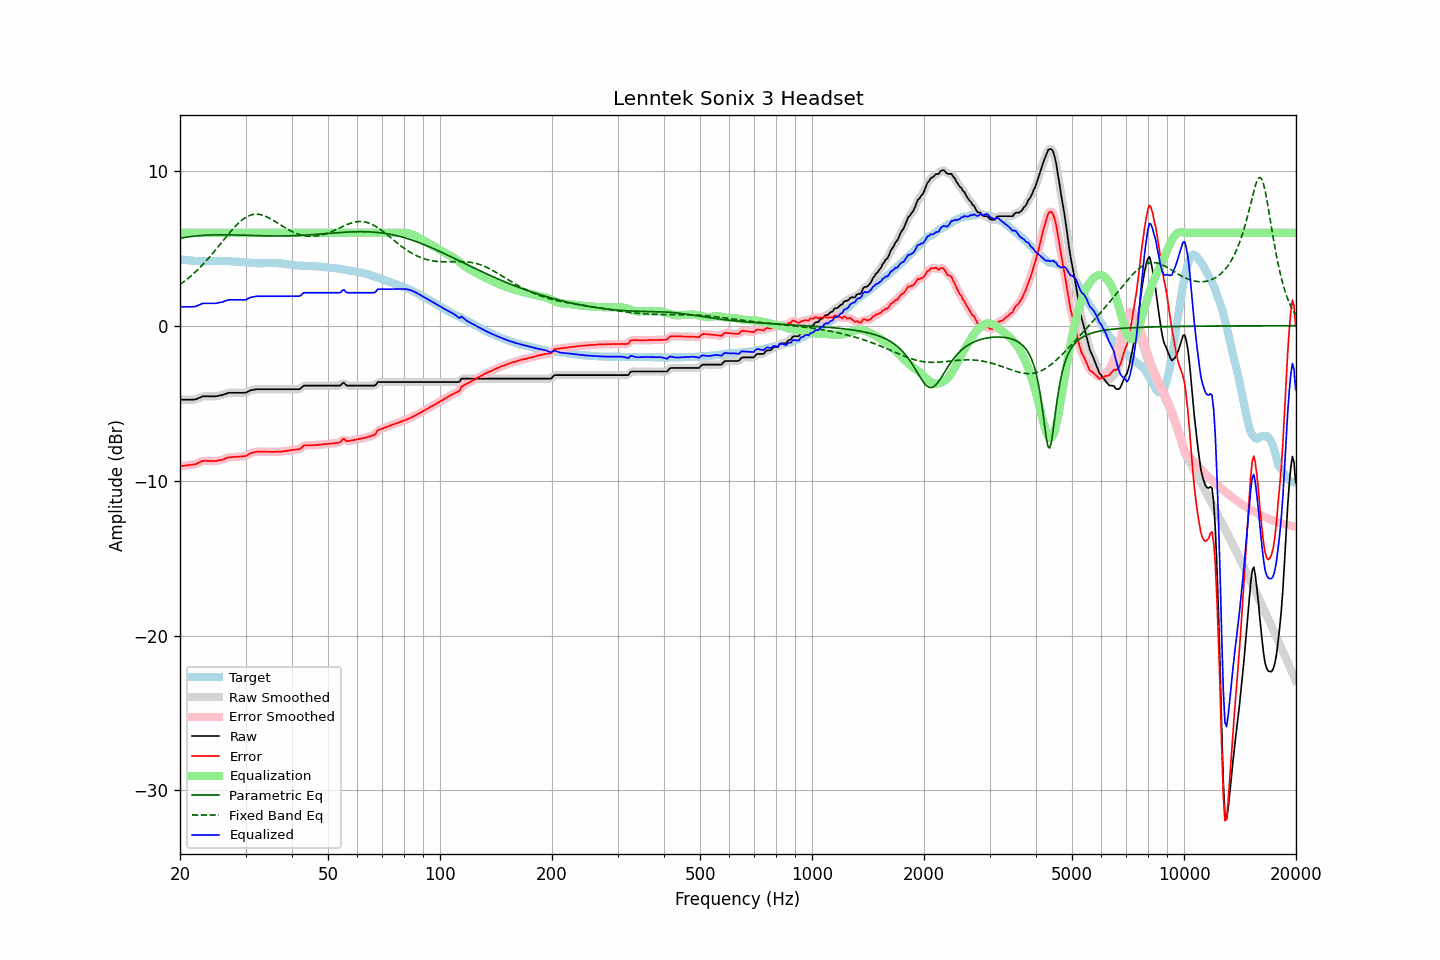

Values plotted in this chart, from the file beside it:
frequency, raw, error, smoothed, error_smoothed, equalization, parametric_eq, fixed_band_eq, equalized_raw, equalized_smoothed, target
20.00, -4.78, -9.08, -4.78, -9.07, 6.00, 5.65, 2.66, 1.22, 1.22, 4.30
20.20, -4.78, -9.06, -4.78, -9.06, 6.00, 5.66, 2.73, 1.22, 1.22, 4.28
20.40, -4.78, -9.05, -4.78, -9.04, 6.00, 5.68, 2.81, 1.22, 1.22, 4.27
20.61, -4.78, -9.04, -4.78, -9.03, 6.00, 5.70, 2.89, 1.22, 1.22, 4.26
20.81, -4.78, -9.01, -4.78, -9.02, 6.00, 5.72, 2.97, 1.22, 1.22, 4.24
21.02, -4.78, -9.00, -4.78, -9.01, 6.00, 5.73, 3.06, 1.22, 1.22, 4.23
21.23, -4.78, -8.99, -4.78, -8.99, 6.00, 5.75, 3.14, 1.22, 1.22, 4.22
21.44, -4.78, -8.98, -4.78, -8.98, 6.00, 5.76, 3.23, 1.22, 1.22, 4.21
21.66, -4.77, -8.96, -4.77, -8.97, 6.00, 5.77, 3.32, 1.23, 1.23, 4.20
21.87, -4.77, -8.95, -4.76, -8.95, 6.00, 5.78, 3.42, 1.23, 1.24, 4.19
22.09, -4.75, -8.93, -4.74, -8.92, 6.00, 5.79, 3.52, 1.25, 1.26, 4.18
22.31, -4.70, -8.87, -4.70, -8.88, 6.00, 5.81, 3.62, 1.30, 1.30, 4.17
22.54, -4.66, -8.83, -4.65, -8.82, 6.00, 5.81, 3.72, 1.34, 1.35, 4.17
22.76, -4.61, -8.77, -4.60, -8.77, 6.00, 5.82, 3.82, 1.39, 1.40, 4.16
22.99, -4.56, -8.73, -4.57, -8.74, 6.00, 5.83, 3.93, 1.44, 1.43, 4.17
23.22, -4.56, -8.72, -4.56, -8.72, 6.00, 5.84, 4.04, 1.44, 1.44, 4.16
23.45, -4.56, -8.72, -4.55, -8.72, 6.00, 5.84, 4.15, 1.44, 1.45, 4.16
23.69, -4.56, -8.73, -4.56, -8.72, 6.00, 5.85, 4.27, 1.44, 1.44, 4.17
23.92, -4.56, -8.73, -4.56, -8.73, 6.00, 5.85, 4.39, 1.44, 1.44, 4.17
24.16, -4.56, -8.74, -4.56, -8.74, 6.00, 5.86, 4.51, 1.44, 1.44, 4.18
24.40, -4.56, -8.74, -4.56, -8.74, 6.00, 5.86, 4.63, 1.44, 1.44, 4.18
24.65, -4.56, -8.74, -4.56, -8.74, 6.00, 5.87, 4.75, 1.44, 1.44, 4.18
24.89, -4.56, -8.74, -4.55, -8.73, 6.00, 5.87, 4.88, 1.44, 1.45, 4.18
25.14, -4.55, -8.72, -4.54, -8.72, 6.00, 5.87, 5.00, 1.45, 1.46, 4.18
25.39, -4.52, -8.69, -4.52, -8.70, 6.00, 5.87, 5.13, 1.48, 1.48, 4.18
25.65, -4.50, -8.68, -4.50, -8.68, 6.00, 5.87, 5.26, 1.50, 1.50, 4.19
25.91, -4.48, -8.66, -4.47, -8.66, 6.00, 5.87, 5.39, 1.52, 1.53, 4.18
26.16, -4.45, -8.63, -4.44, -8.63, 6.00, 5.87, 5.52, 1.55, 1.56, 4.18
26.43, -4.41, -8.58, -4.41, -8.58, 6.00, 5.87, 5.64, 1.59, 1.59, 4.17
26.69, -4.37, -8.54, -4.37, -8.54, 6.00, 5.87, 5.77, 1.63, 1.63, 4.17
26.96, -4.34, -8.51, -4.34, -8.51, 6.00, 5.87, 5.90, 1.66, 1.66, 4.17
27.23, -4.33, -8.50, -4.33, -8.49, 6.00, 5.87, 6.02, 1.67, 1.67, 4.17
27.50, -4.33, -8.49, -4.33, -8.48, 6.00, 5.87, 6.14, 1.67, 1.67, 4.16
27.77, -4.33, -8.47, -4.33, -8.48, 6.00, 5.86, 6.26, 1.67, 1.67, 4.15
28.05, -4.33, -8.47, -4.33, -8.47, 6.00, 5.86, 6.37, 1.67, 1.67, 4.15
28.33, -4.33, -8.46, -4.33, -8.47, 6.00, 5.86, 6.48, 1.67, 1.67, 4.13
28.62, -4.33, -8.46, -4.33, -8.46, 6.00, 5.86, 6.59, 1.67, 1.67, 4.13
28.90, -4.33, -8.45, -4.33, -8.45, 6.00, 5.85, 6.69, 1.67, 1.67, 4.12
29.19, -4.33, -8.44, -4.33, -8.44, 6.00, 5.85, 6.78, 1.67, 1.67, 4.11
29.48, -4.33, -8.44, -4.33, -8.44, 6.00, 5.85, 6.86, 1.67, 1.67, 4.11
29.78, -4.33, -8.43, -4.33, -8.42, 6.00, 5.84, 6.93, 1.67, 1.67, 4.10
30.08, -4.32, -8.40, -4.31, -8.40, 6.00, 5.84, 7.00, 1.68, 1.69, 4.09
30.38, -4.27, -8.35, -4.27, -8.35, 6.00, 5.84, 7.06, 1.73, 1.73, 4.08
30.68, -4.22, -8.29, -4.22, -8.29, 6.00, 5.83, 7.11, 1.78, 1.78, 4.07
30.99, -4.17, -8.23, -4.18, -8.24, 6.00, 5.83, 7.14, 1.83, 1.82, 4.06
31.30, -4.15, -8.20, -4.15, -8.20, 6.00, 5.82, 7.17, 1.85, 1.85, 4.05
31.61, -4.13, -8.17, -4.12, -8.17, 6.00, 5.82, 7.19, 1.87, 1.88, 4.05
31.93, -4.11, -8.15, -4.11, -8.15, 6.00, 5.82, 7.20, 1.89, 1.89, 4.04
32.24, -4.10, -8.13, -4.10, -8.14, 6.00, 5.81, 7.20, 1.90, 1.90, 4.03
32.57, -4.10, -8.13, -4.10, -8.13, 6.00, 5.81, 7.19, 1.90, 1.90, 4.03
32.89, -4.10, -8.13, -4.10, -8.12, 6.00, 5.81, 7.17, 1.90, 1.90, 4.03
33.22, -4.10, -8.12, -4.10, -8.13, 6.00, 5.81, 7.15, 1.90, 1.90, 4.03
33.55, -4.10, -8.13, -4.10, -8.13, 6.00, 5.80, 7.12, 1.90, 1.90, 4.03
33.89, -4.10, -8.14, -4.10, -8.14, 6.00, 5.80, 7.08, 1.90, 1.90, 4.04
34.23, -4.10, -8.14, -4.10, -8.14, 6.00, 5.80, 7.03, 1.90, 1.90, 4.04
34.57, -4.10, -8.14, -4.10, -8.14, 6.00, 5.80, 6.98, 1.90, 1.90, 4.05
34.92, -4.10, -8.14, -4.10, -8.14, 6.00, 5.80, 6.92, 1.90, 1.90, 4.04
35.27, -4.10, -8.15, -4.10, -8.14, 6.00, 5.80, 6.87, 1.90, 1.90, 4.05
35.62, -4.10, -8.14, -4.10, -8.14, 6.00, 5.79, 6.80, 1.90, 1.90, 4.05
35.97, -4.10, -8.14, -4.10, -8.14, 6.00, 5.79, 6.74, 1.90, 1.90, 4.04
... 635 more rows
